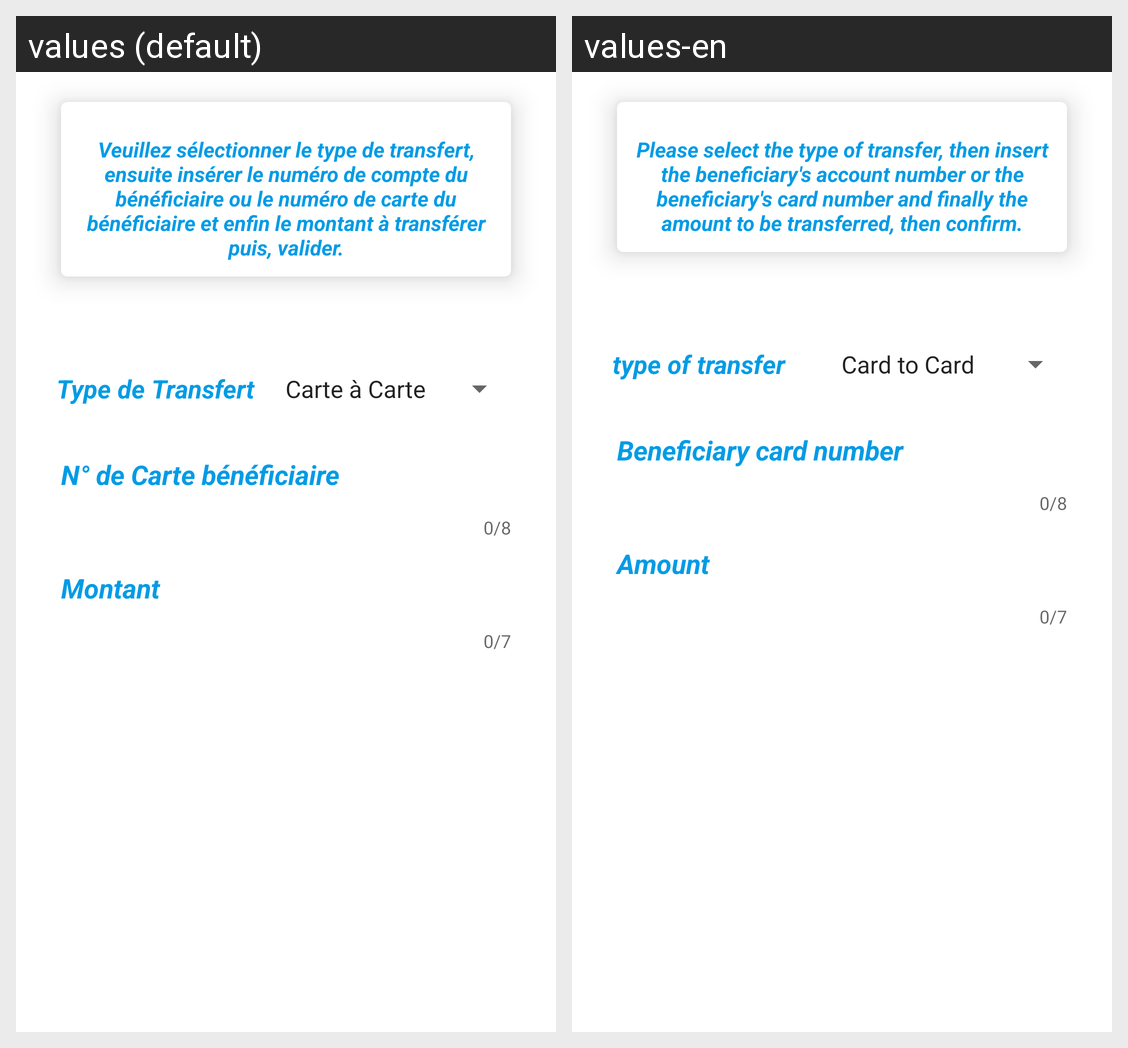

Translations of the strings shown on this Android screen, per locale in the grid:
Android screen res/layout/fragment_transfer.xml rendered under 2 locales, left to right: values (default), values-en. Device: Nexus 5 (rendered at 1080×1920; each locale shown at half size, 540×960, under a caption strip naming it); theme AppTheme.
Strings drawn on this screen, with the default value and each locale's value (text and hints the layout hard-codes, and strings that could not be matched under every locale, appear in the picture but are not listed):

MsgDescTransfert
  values: Veuillez sélectionner le type de transfert, ensuite insérer le numéro de compte du bénéficiaire ou le numéro de carte du bénéficiaire et enfin le montant à transférer puis, valider.
  values-en: Please select the type of transfer, then insert the beneficiary's account number or the beneficiary's card number and finally the amount to be transferred, then confirm.

typeTransfert
  values: Type de Transfert
  values-en: type of transfer

numdeCarteBeneficiaire1
  values: N° de Carte bénéficiaire
  values-en: Beneficiary card number

montant
  values: Montant
  values-en: Amount
